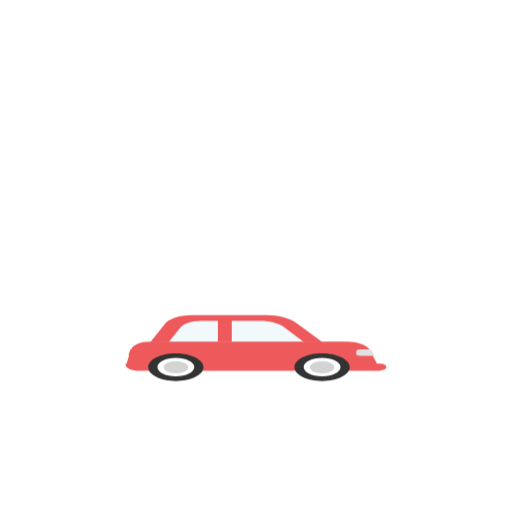
t = 0.00 s
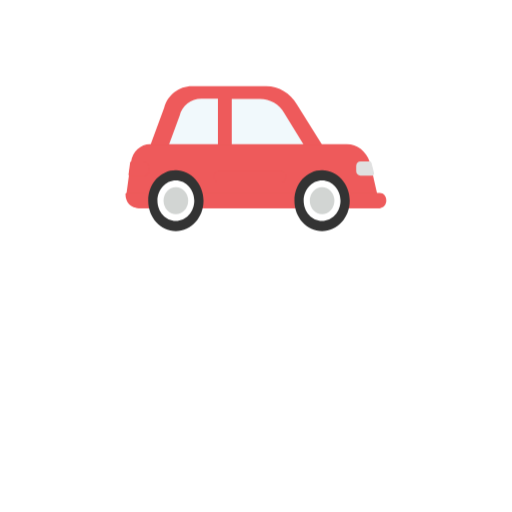
t = 0.33 s
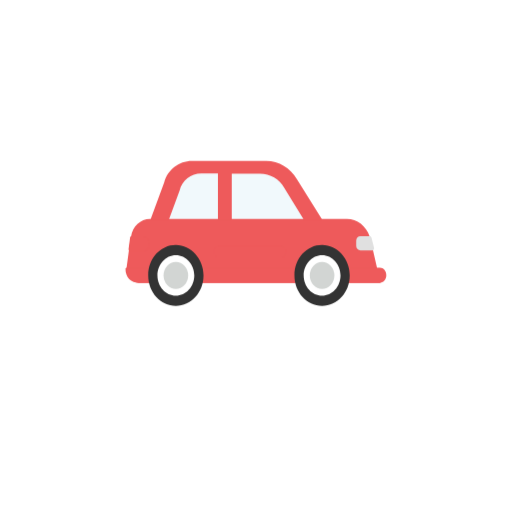
t = 0.67 s
t = 1.00 s: frame unchanged from t = 0.00 s, image omitted
t = 1.33 s: frame unchanged from t = 0.33 s, image omitted
t = 1.67 s: frame unchanged from t = 0.67 s, image omitted

The animated SVG that drew these frames (rendered in a browser with its animation timeline set to each time). Animation: 2 CSS @keyframes rules; one cycle of 2.00 s, repeats indefinitely.

<svg class="ldi-8b47in" width="227px"  height="227px"  xmlns="http://www.w3.org/2000/svg" xmlns:xlink="http://www.w3.org/1999/xlink" viewBox="0 0 100 100" preserveAspectRatio="xMidYMid" style="background: rgba(0, 0, 0, 0) none repeat scroll 0% 0%;"><!--?xml version="1.0" encoding="utf-8"?--><!--Generator: Adobe Illustrator 21.0.0, SVG Export Plug-In . SVG Version: 6.00 Build 0)--><svg version="1.1" id="圖層_1" xmlns="http://www.w3.org/2000/svg" xmlns:xlink="http://www.w3.org/1999/xlink" x="0px" y="0px" viewBox="0 0 100 100" style="transform-origin: 50px 50px 0px;" xml:space="preserve" class=""><g style="transform-origin: 50px 50px 0px;" class=""><g style="transform-origin: 50px 50px 0px; transform: scale(0.6);" class=""><g style="transform-origin: 50px 50px 0px; animation-duration: 1s; animation-delay: -1s; animation-direction: normal;" class="ld ld-bounce-px"><g class=""><style type="text/css" style="transform-origin: 50px 50px 0px;" class="">.st0{fill:#333333;} .st1{fill:#FFFFFF;stroke:#E15B64;stroke-width:9;stroke-miterlimit:10;} .st2{fill:#E0E0E0;} .st3{fill:#666666;} .st4{fill:#77A4BD;} .st5{fill:#FFFFFF;} .st6{fill:none;stroke:#E0E0E0;stroke-width:4.1492;stroke-linecap:round;stroke-linejoin:round;stroke-miterlimit:10;} .st7{fill:#E15B64;} .st8{fill:#FFFFFF;stroke:#E15B64;stroke-width:9.375;stroke-miterlimit:10;} .st9{fill:#FFFFFF;stroke:#333333;stroke-width:2.2676;stroke-miterlimit:10;} .st10{fill:#E0E0E0;stroke:#666666;stroke-width:4;stroke-miterlimit:10;} .st11{fill:#CCCCCC;} .st12{fill:none;stroke:#666666;stroke-width:3.8883;stroke-linecap:round;stroke-miterlimit:10;} .st13{fill:#E0E0E0;stroke:#E0E0E0;stroke-width:4.0031;stroke-linecap:round;stroke-miterlimit:10;} .st14{fill:none;stroke:#E0E0E0;stroke-width:4;stroke-linecap:round;stroke-miterlimit:10;} .st15{fill:#66503A;} .st16{fill:#849B87;} .st17{fill:none;stroke:#666666;stroke-width:2;stroke-linecap:round;stroke-miterlimit:10;} .st18{fill:#F47E60;} .st19{fill:#ABBD81;} .st20{fill:#F8B26A;} .st21{fill:none;stroke:#808080;stroke-width:2;stroke-linecap:round;stroke-miterlimit:10;} .st22{fill:#D50D01;} .st23{fill:#F5E6C8;} .st24{fill:#4D85AB;} .st25{fill:#F5E169;} .st26{fill:#FFFFFF;stroke:#000000;stroke-miterlimit:10;} .st27{fill:#E6E6E6;} .st28{stroke:#000000;stroke-miterlimit:10;} .st29{fill:#C33737;} .st30{fill:#FFFFFF;stroke:#E15B64;stroke-width:3;stroke-linecap:round;stroke-miterlimit:10;} .st31{fill:#808080;} .st32{fill:none;stroke:#E0E0E0;stroke-width:3;stroke-linecap:round;stroke-miterlimit:10;} .st33{fill:#666666;stroke:#FFFFFF;stroke-width:0.5834;stroke-linecap:round;stroke-miterlimit:10;} .st34{fill:none;stroke:#333333;stroke-width:4;stroke-linecap:round;stroke-miterlimit:10;} .st35{fill:#32517A;} .st36{fill:none;stroke:#E3CDB3;stroke-width:1.2;stroke-miterlimit:10;} .st37{fill:#E3CDB3;} .st38{fill:#849B87;stroke:#FFFFFF;stroke-width:1.5;stroke-miterlimit:10;} .st39{fill:none;stroke:#FFFFFF;stroke-width:4;stroke-miterlimit:10;} .st40{fill:#E15B64;stroke:#E0E0E0;stroke-width:3.3992;stroke-miterlimit:10;} .st41{fill:none;stroke:#E15B64;stroke-width:11.25;stroke-miterlimit:10;} .st42{fill:#FFFFFF;stroke:#E15B64;stroke-width:10;stroke-miterlimit:10;} .st43{fill:none;stroke:#E15B64;stroke-width:12;stroke-miterlimit:10;} .st44{fill:none;stroke:#333333;stroke-width:5;stroke-miterlimit:10;} .st45{fill:none;stroke:#333333;stroke-width:4.1855;stroke-miterlimit:10;} .st46{fill:#0071BC;stroke:#E15B64;stroke-width:9.375;stroke-miterlimit:10;} .st47{fill:#E15B64;stroke:#E15B64;stroke-width:9.375;stroke-miterlimit:10;} .st48{fill:none;stroke:#FFFFFF;stroke-width:10.6891;stroke-miterlimit:10;} .st49{fill:none;stroke:#E15B64;stroke-width:8;stroke-miterlimit:10;} .st50{fill:#FFFFFF;stroke:#333333;stroke-width:3.8549;stroke-miterlimit:10;} .st51{fill:none;stroke:#C33737;stroke-width:3.0839;stroke-linecap:round;stroke-linejoin:bevel;stroke-miterlimit:10;} .st52{fill:#A0C8D7;stroke:#77A4BD;stroke-width:2.5;stroke-miterlimit:10;} .st53{fill:#A0C8D7;} .st54{fill:none;stroke:#FFFFFF;stroke-width:3.6819;stroke-linecap:round;stroke-miterlimit:10;} .st55{opacity:0.5;fill:#666666;} .st56{fill:none;stroke:#333333;stroke-width:4.6651;stroke-miterlimit:10;} .st57{fill:#849B87;stroke:#FFFFFF;stroke-width:1.4326;stroke-miterlimit:10;} .st58{fill:none;stroke:#FFFFFF;stroke-width:2.5098;stroke-linecap:round;stroke-miterlimit:10;} .st59{fill:none;stroke:#FFFFFF;stroke-width:2.2296;stroke-linecap:round;stroke-miterlimit:10;} .st60{fill:none;stroke:#333333;stroke-width:1.7767;stroke-miterlimit:10;} .st61{fill:none;stroke:#FFFFFF;stroke-width:3.504;stroke-linecap:round;stroke-miterlimit:10;} .st62{fill:none;stroke:#FFFFFF;stroke-width:1.754;stroke-linecap:round;stroke-miterlimit:10;} .st63{fill:none;stroke:#333333;stroke-width:1.6297;stroke-miterlimit:10;} .st64{fill:none;stroke:#FFFFFF;stroke-width:1.6156;stroke-linecap:round;stroke-miterlimit:10;} .st65{fill:none;stroke:#333333;stroke-width:1.5011;stroke-miterlimit:10;} .st66{fill:#C2C2C2;} .st67{fill:none;stroke:#E0E0E0;stroke-width:4.0031;stroke-linecap:round;stroke-miterlimit:10;} .st68{fill:none;stroke:#666666;stroke-width:2.72;stroke-linecap:round;stroke-miterlimit:10;} .st69{fill:#F8B26A;stroke:#333333;stroke-width:3.0598;stroke-miterlimit:10;} .st70{fill:none;stroke:#FFFFFF;stroke-width:1.4118;stroke-linecap:round;stroke-miterlimit:10;} .st71{fill:none;stroke:#333333;stroke-width:4.3583;stroke-miterlimit:10;} .st72{fill:#77A4BD;stroke:#E0E0E0;stroke-width:3.2;stroke-miterlimit:10;} .st73{opacity:0.1;} .st74{fill:#E15B64;stroke:#E0E0E0;stroke-width:1.9832;stroke-miterlimit:10;} .st75{fill:none;stroke:#FFFFFF;stroke-width:2.3679;stroke-linecap:round;stroke-miterlimit:10;} .st76{fill:none;stroke:#A0C8D7;stroke-width:2.8855;stroke-linecap:round;stroke-miterlimit:10;} .st77{fill:none;stroke:#F8B26A;stroke-width:2.6943;stroke-linecap:round;stroke-miterlimit:10;} .st78{opacity:0.5;fill:#FFFFFF;} .st79{opacity:0.5;}</style><g style="transform-origin: 50px 50px 0px;" class=""><path class="st3" d="M51,31.3h-9.8v14.7h25.2l-6.9-10.2C57.8,33.1,54.5,31.3,51,31.3z" fill="#f1f9fc" style="fill: rgb(241, 249, 252);"></path></g><g style="transform-origin: 50px 50px 0px;" class=""><path class="st3" d="M32.4,31.3c-3.6,0-6.7,2.2-7.6,5.4L21,46.1h17.1V31.3H32.4z" fill="#f1f9fc" style="fill: rgb(241, 249, 252);"></path></g><g style="transform-origin: 50px 50px 0px;" class=""><path class="st19" d="M88.1,55.1l-0.8-3.2c-0.1-0.4-0.2-0.7-0.3-1c-1.1-3.1-4.1-5.2-7.4-5.2H15.5c-3.1,0-5.7,2.2-6.2,5.2 c0,0.1-0.1,0.2-0.1,0.3l-0.6,3.9l-0.8,5.4c0,2.2,1.8,4.1,4.1,4.1h78.6L88.1,55.1z" fill="#ee5a5b" style="fill: rgb(238, 90, 91);"></path></g><g style="transform-origin: 50px 50px 0px;" class=""><path class="st7" d="M13.5,50.8h-4C9.2,50.8,9,51,9,51.2l-0.5,3.4c0,0.3,0.2,0.5,0.4,0.5h4.6c1.1,0,1.9-0.8,1.9-1.9v-0.5 C15.4,51.7,14.5,50.8,13.5,50.8z" fill="#ee5a5b" style="fill: rgb(238, 90, 91);"></path></g><g style="transform-origin: 50px 50px 0px;" class=""><path class="st2" d="M87.6,51.3c-0.1-0.3-0.3-0.5-0.6-0.5h-3c-0.8,0-1.4,0.6-1.4,1.3v1.6c0,0.7,0.6,1.3,1.4,1.3h3.8 c0.4,0,0.8-0.4,0.6-0.8L87.6,51.3z" fill="rgb(224, 224, 224)" style="fill: rgb(224, 224, 224);"></path></g><g style="transform-origin: 50px 50px 0px;" class=""><path class="st16" d="M90.3,60.1H7.9c0,0-0.4,0-0.4,0.4c0,2.4,1.7,4.1,4.2,4.1h78.5c1.2,0,2.2-1,2.2-2.2v0 C92.5,61.1,91.5,60.1,90.3,60.1z" fill="#ee5a5b" style="fill: rgb(238, 90, 91);"></path></g><g style="transform-origin: 50px 50px 0px;" class=""><g class=""><g style="transform-origin: 50px 50px 0px;" class=""><circle class="st5" cx="23.9" cy="62.4" r="7.5" fill="rgb(255, 255, 255)" style="fill: rgb(255, 255, 255);"></circle></g><g style="transform-origin: 50px 50px 0px;" class=""><path class="st0" d="M23.9,56.4c3.3,0,6,2.7,6,6s-2.7,6-6,6s-6-2.7-6-6S20.6,56.4,23.9,56.4 M23.9,53.4c-5,0-9,4-9,9c0,5,4,9,9,9 s9-4,9-9C32.9,57.5,28.8,53.4,23.9,53.4L23.9,53.4z" fill="rgb(51, 51, 51)" style="fill: rgb(51, 51, 51);"></path></g></g></g><g style="transform-origin: 50px 50px 0px;" class=""><g class=""><g style="transform-origin: 50px 50px 0px;" class=""><circle class="st27" cx="23.9" cy="62.4" r="4" fill="#d2d5d3" style="fill: rgb(210, 213, 211);"></circle></g></g></g><g style="transform-origin: 50px 50px 0px;" class=""><g class=""><g style="transform-origin: 50px 50px 0px;" class=""><circle class="st5" cx="71.5" cy="62.4" r="7.5" fill="rgb(255, 255, 255)" style="fill: rgb(255, 255, 255);"></circle></g><g style="transform-origin: 50px 50px 0px;" class=""><path class="st0" d="M71.5,56.4c3.3,0,6,2.7,6,6s-2.7,6-6,6c-3.3,0-6-2.7-6-6S68.2,56.4,71.5,56.4 M71.5,53.4c-5,0-9,4-9,9 c0,5,4,9,9,9s9-4,9-9C80.5,57.5,76.5,53.4,71.5,53.4L71.5,53.4z" fill="rgb(51, 51, 51)" style="fill: rgb(51, 51, 51);"></path></g></g></g><g style="transform-origin: 50px 50px 0px;" class=""><g class=""><g style="transform-origin: 50px 50px 0px;" class=""><circle class="st27" cx="71.5" cy="62.4" r="4" fill="#d2d5d3" style="fill: rgb(210, 213, 211);"></circle></g></g></g><g style="transform-origin: 50px 50px 0px;" class=""><path class="st19" d="M63.3,33.9c-2.1-3.3-5.9-5.4-10-5.4H29.1c-4.2,0-7.9,2.6-9,6.4l-4.5,11.1h6l3.5-8.7c0.8-3,3.7-5.1,7.1-5.1h5.4 v13.7h4.5V32.3h9.2c3.3,0,6.3,1.6,7.9,4.2l6.4,9.5h6L63.3,33.9z" fill="#ee5a5b" style="fill: rgb(238, 90, 91);"></path></g><g style="transform-origin: 50px 50px 0px;" class=""><path class="st16" d="M58.1,57.1H38.2c-1,0-1.8-0.8-1.8-1.8v0c0-1,0.8-1.8,1.8-1.8h19.9c1,0,1.8,0.8,1.8,1.8v0 C59.9,56.2,59.1,57.1,58.1,57.1z" fill="#ee5a5b" style="fill: rgb(238, 90, 91);"></path></g><metadata xmlns:d="https://loading.io/stock/" style="transform-origin: 50px 50px 0px;" class="">
<d:name style="transform-origin: 50px 50px 0px;" class="">car</d:name>
<d:tags style="transform-origin: 50px 50px 0px;" class="">wagon,RV,hybrid,drive,auto,wheel,vehicle,car,transportation</d:tags>
<d:license style="transform-origin: 50px 50px 0px;" class="">cc-by</d:license>
<d:slug style="transform-origin: 50px 50px 0px;" class="">8b47in</d:slug>
</metadata></g></g></g></g><style type="text/css" style="transform-origin: 50px 50px 0px;" class="">path,ellipse,circle,rect,polygon,polyline,line { stroke-width: 0; }@keyframes ld-bounce-px {
  0%, 90% {
    animation-timing-function: linear;
  }
  10% {
    animation-timing-function: cubic-bezier(0, 0.4, 0.6, 1);
  }
  50% {
    animation-timing-function: cubic-bezier(0.4, 0, 1, 0.6);
  }
  0% {
    -webkit-transform: translate(0, 30px) scaleY(0.5);
    transform: translate(0, 30px) scaleY(0.5);
  }
  10% {
    -webkit-transform: translate(0, 5px) scaleY(1.1);
    transform: translate(0, 5px) scaleY(1.1);
  }
  50% {
    -webkit-transform: translate(0, -37px) scaleY(1.1);
    transform: translate(0, -37px) scaleY(1.1);
  }
  90% {
    -webkit-transform: translate(0, 5px) scaleY(1.1);
    transform: translate(0, 5px) scaleY(1.1);
  }
  100% {
    -webkit-transform: translate(0, 30px) scaleY(0.5);
    transform: translate(0, 30px) scaleY(0.5);
  }
}
@-webkit-keyframes ld-bounce-px {
  0%, 90% {
    animation-timing-function: linear;
  }
  10% {
    animation-timing-function: cubic-bezier(0, 0.4, 0.6, 1);
  }
  50% {
    animation-timing-function: cubic-bezier(0.4, 0, 1, 0.6);
  }
  0% {
    -webkit-transform: translate(0, 30px) scaleY(0.5);
    transform: translate(0, 30px) scaleY(0.5);
  }
  10% {
    -webkit-transform: translate(0, 5px) scaleY(1.1);
    transform: translate(0, 5px) scaleY(1.1);
  }
  50% {
    -webkit-transform: translate(0, -37px) scaleY(1.1);
    transform: translate(0, -37px) scaleY(1.1);
  }
  90% {
    -webkit-transform: translate(0, 5px) scaleY(1.1);
    transform: translate(0, 5px) scaleY(1.1);
  }
  100% {
    -webkit-transform: translate(0, 30px) scaleY(0.5);
    transform: translate(0, 30px) scaleY(0.5);
  }
}
.ld.ld-bounce-px {
  -webkit-animation: ld-bounce-px 1s infinite;
  animation: ld-bounce-px 1s infinite;
}
</style></svg></svg>
